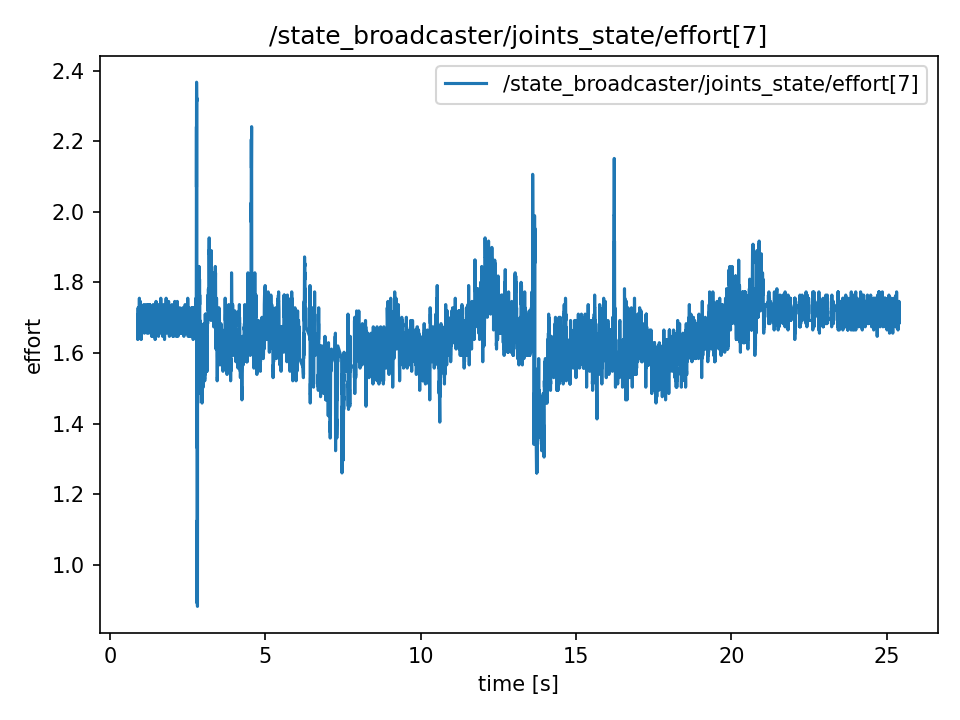

The data file committed next to this chart (first rows):
t, value
0.8869, 1.692
0.8869, 1.692
0.8889, 1.638
0.8892, 1.638
0.8912, 1.683
0.8937, 1.71
0.8946, 1.71
0.897, 1.674
0.9004, 1.728
0.9011, 1.728
0.9035, 1.683
0.9048, 1.701
0.9066, 1.701
0.9088, 1.656
0.9114, 1.656
0.9147, 1.674
0.9155, 1.692
0.9165, 1.701
0.9187, 1.656
0.9221, 1.647
0.9229, 1.728
0.9269, 1.683
0.9276, 1.656
0.9292, 1.656
0.9322, 1.701
0.9329, 1.701
0.9368, 1.71
0.9375, 1.692
0.9392, 1.755
0.9414, 1.755
0.9429, 1.647
0.9464, 1.674
0.9483, 1.701
0.949, 1.701
0.9506, 1.701
0.9547, 1.71
0.9554, 1.71
0.9566, 1.728
0.9587, 1.692
0.9615, 1.728
0.9644, 1.692
0.9654, 1.692
0.9672, 1.692
0.9691, 1.692
0.9707, 1.683
0.9729, 1.746
0.9748, 1.656
0.9767, 1.665
0.9803, 1.71
0.9808, 1.692
0.9852, 1.674
0.9855, 1.692
0.987, 1.71
0.9886, 1.71
0.9915, 1.692
0.9928, 1.683
0.9946, 1.683
0.9965, 1.683
0.9986, 1.638
1.001, 1.692
... 12,204 more rows
